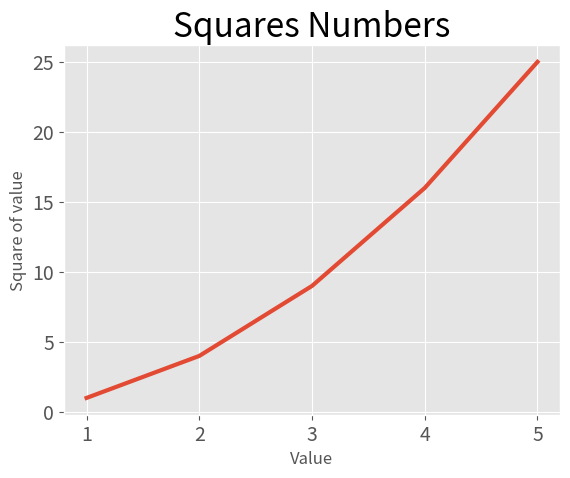

Reproduce this figure in Python.
import matplotlib.pyplot as plt

squares = [1, 4, 9, 16 ,25]
input_values = [1, 2, 3, 4, 5]

plt.style.use('ggplot')
fig, ax = plt.subplots()
ax.plot(input_values,squares, linewidth = 3)

ax.set_title("Squares Numbers", fontsize = 24)
ax.set_ylabel("Square of value")
ax.set_xlabel("Value")
ax.tick_params(labelsize = 14)
print(fig)

plt.show()